Photos from the image-classification dataset "HAM10000" in the GitHub repository adikuma/Skin-Lesion-Classification. Its 5 classes are: akiec, bcc, bkl, mel, vasc.

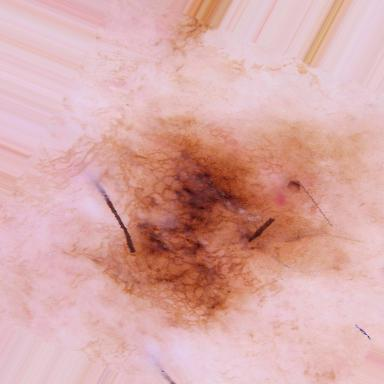
Label: mel

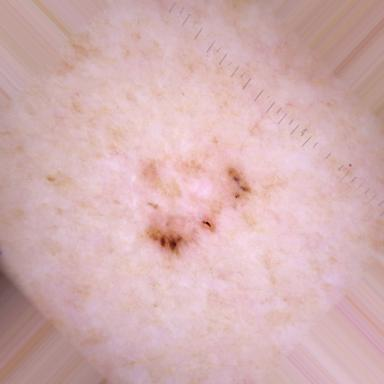
Label: bcc

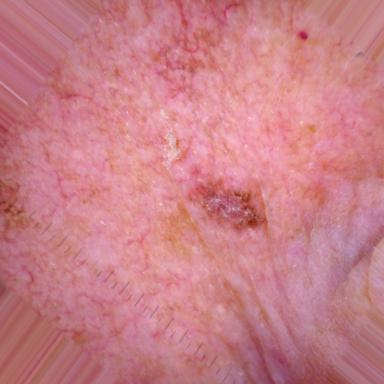
Label: akiec

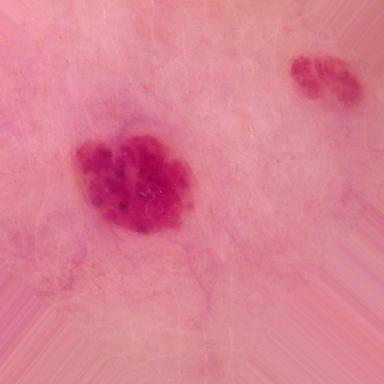
Label: vasc

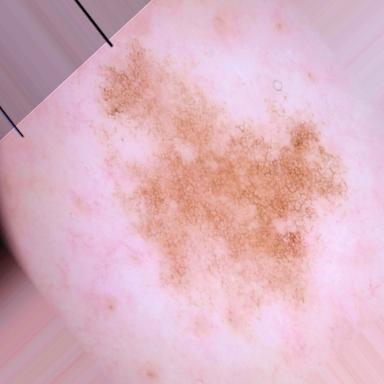
Label: bkl

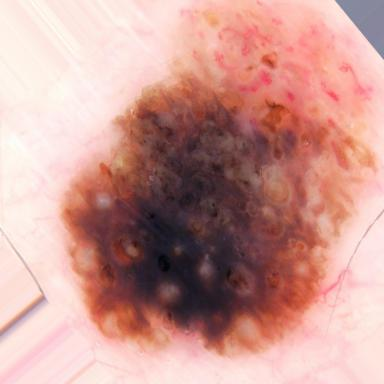
Label: bkl
